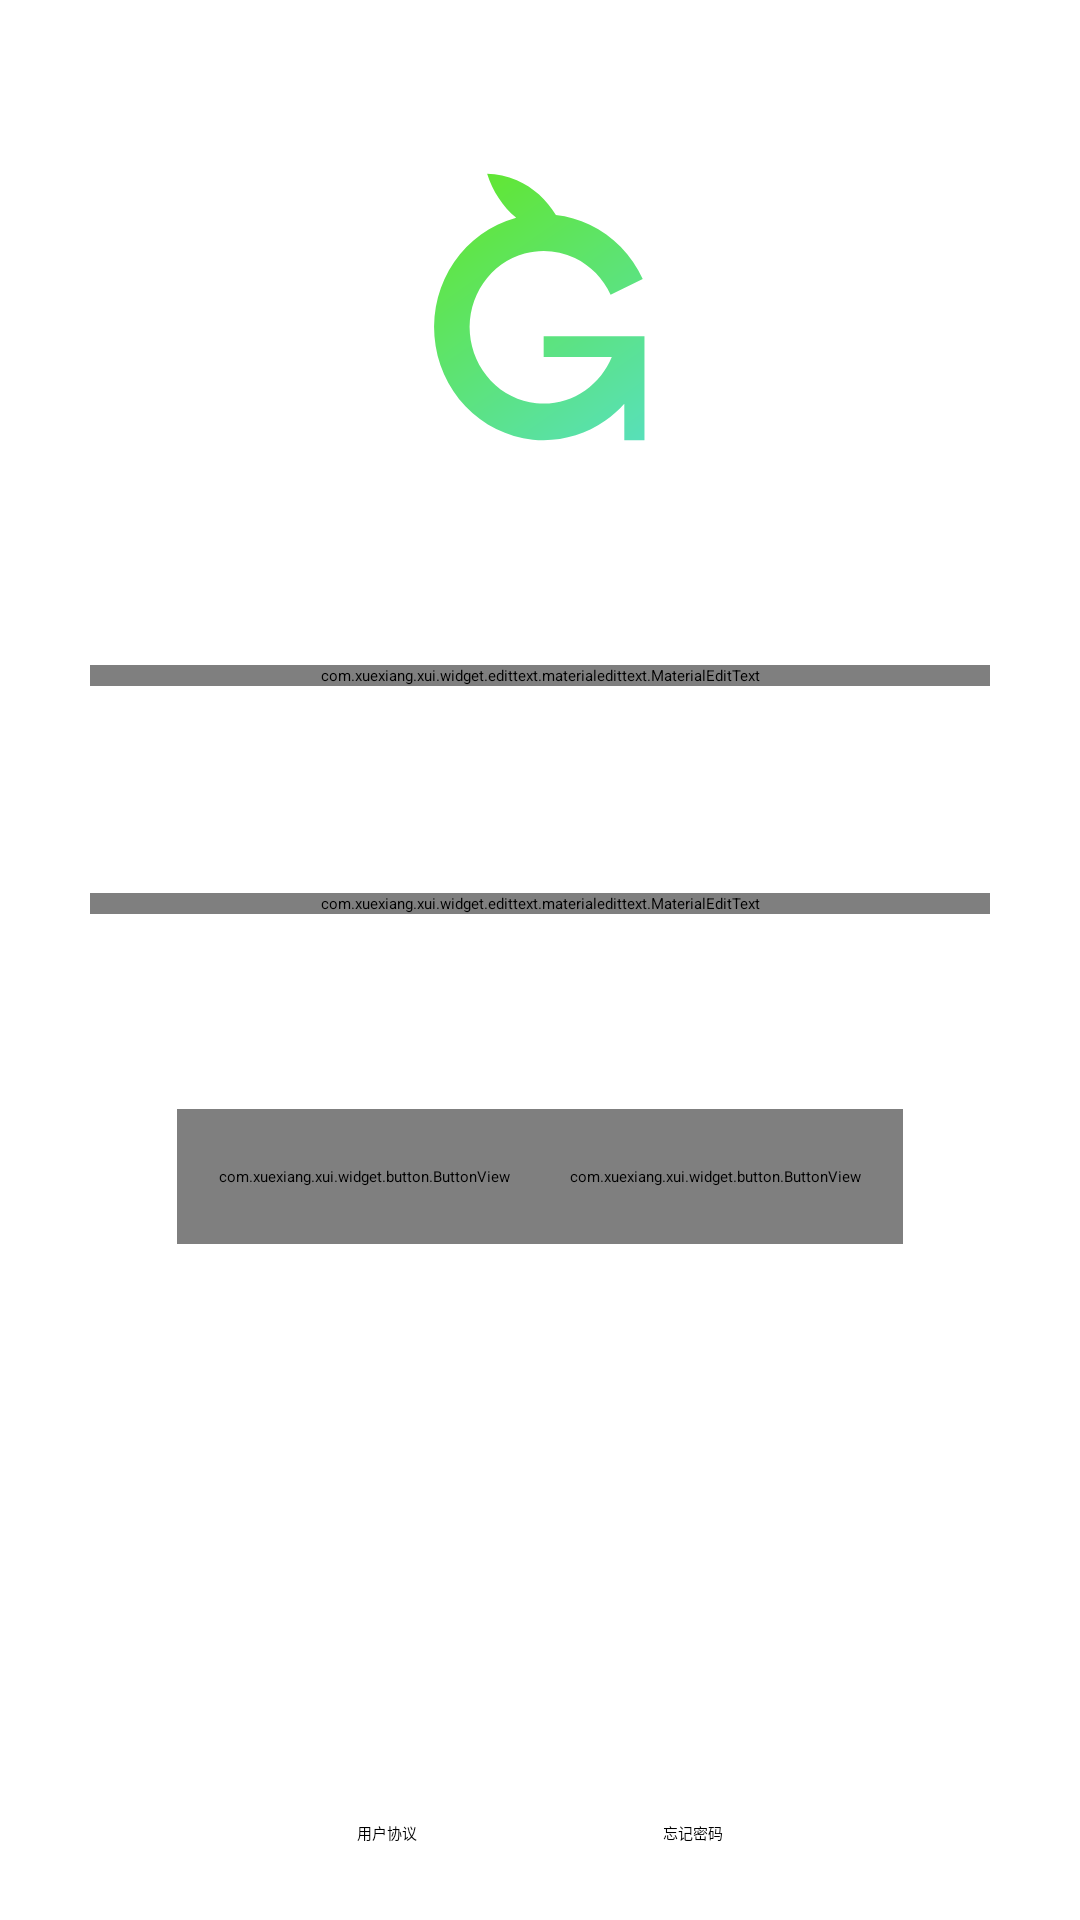

Here is an Android app screen rendered from its layout file. Give the layout XML and the strings, colors and styles it references.
<!-- AndroidManifest.xml: application theme Theme.QgApp -->
<!-- res/layout/activity_login.xml -->
<?xml version="1.0" encoding="utf-8"?>
<androidx.constraintlayout.widget.ConstraintLayout xmlns:android="http://schemas.android.com/apk/res/android"
    xmlns:app="http://schemas.android.com/apk/res-auto"
    android:id="@+id/login"
    android:layout_width="match_parent"
    android:layout_height="match_parent">

    <com.xuexiang.xui.widget.edittext.materialedittext.MaterialEditText
        android:id="@+id/login_edit_username"
        android:layout_width="300dp"
        android:layout_height="wrap_content"
        android:hint="用户名/手机号/邮箱"
        app:layout_constraintBottom_toBottomOf="parent"
        app:layout_constraintEnd_toEndOf="parent"
        app:layout_constraintHorizontal_bias="0.5"
        app:layout_constraintStart_toStartOf="parent"
        app:layout_constraintTop_toTopOf="parent"
        app:layout_constraintVertical_bias="0.35"
        app:met_floatingLabel="normal"
        app:met_singleLineEllipsis="false"


        />

    <com.xuexiang.xui.widget.edittext.materialedittext.MaterialEditText
        android:id="@+id/login_edit_password"
        android:layout_width="300dp"
        android:layout_height="wrap_content"
        android:hint="密码"
        app:met_isAsteriskStyle="true"
        app:layout_constraintBottom_toBottomOf="parent"
        app:layout_constraintEnd_toEndOf="parent"
        app:layout_constraintHorizontal_bias="0.5"
        app:layout_constraintStart_toStartOf="parent"
        app:layout_constraintTop_toTopOf="parent"
        app:layout_constraintVertical_bias="0.47"
        app:met_floatingLabel="normal" />

    <com.xuexiang.xui.widget.button.ButtonView
        android:id="@+id/login_button_post"
        style="@style/ButtonView.Blue"
        android:layout_width="125dp"
        android:layout_height="45dp"
        android:layout_margin="20dp"
        android:text="登   录"
        app:layout_constraintBottom_toBottomOf="parent"
        app:layout_constraintEnd_toEndOf="parent"
        app:layout_constraintHorizontal_bias="0.2"
        app:layout_constraintStart_toStartOf="parent"
        app:layout_constraintTop_toTopOf="parent"
        app:layout_constraintVertical_bias="0.63" />

    <com.xuexiang.xui.widget.button.ButtonView
        android:id="@+id/login_button_register"
        style="@style/ButtonView.Blue"
        android:layout_width="125dp"
        android:layout_height="45dp"
        android:layout_margin="20dp"
        android:text="注   册"
        app:layout_constraintBottom_toBottomOf="parent"
        app:layout_constraintEnd_toEndOf="parent"
        app:layout_constraintHorizontal_bias="0.8"
        app:layout_constraintStart_toStartOf="parent"
        app:layout_constraintTop_toTopOf="parent"
        app:layout_constraintVertical_bias="0.63" />

    <Button
        android:id="@+id/login_button_resetpassword"
        android:layout_width="wrap_content"
        android:layout_height="wrap_content"
        android:background="#00000000"
        android:text="忘记密码"
        android:textColor="@color/black"
        android:textStyle="normal"
        app:layout_constraintBottom_toBottomOf="parent"
        app:layout_constraintEnd_toEndOf="parent"
        app:layout_constraintHorizontal_bias="0.65"
        app:layout_constraintStart_toStartOf="parent"
        app:layout_constraintTop_toTopOf="parent"
        app:layout_constraintVertical_bias="0.96" />

    <Button
        android:id="@+id/login_button_agreement"
        android:layout_width="wrap_content"
        android:layout_height="wrap_content"
        android:background="#00000000"
        android:text="用户协议"
        android:textColor="@color/black"
        android:textStyle="normal"
        app:layout_constraintBottom_toBottomOf="parent"
        app:layout_constraintEnd_toEndOf="parent"
        app:layout_constraintHorizontal_bias="0.35"
        app:layout_constraintStart_toStartOf="parent"
        app:layout_constraintTop_toTopOf="parent"
        app:layout_constraintVertical_bias="0.96" />

    <ImageView
        android:id="@+id/imageView"
        android:layout_width="112dp"
        android:layout_height="109dp"
        app:layout_constraintBottom_toBottomOf="parent"
        app:layout_constraintEnd_toEndOf="parent"
        app:layout_constraintStart_toStartOf="parent"
        app:layout_constraintTop_toTopOf="parent"
        app:layout_constraintVertical_bias="0.102"
        app:srcCompat="@drawable/ic_icon_logo" />

    <FrameLayout
        android:layout_width="match_parent"
        android:layout_height="match_parent"
        android:id="@+id/fragment_in_login"
        app:layout_constraintStart_toStartOf="parent"
        app:layout_constraintTop_toTopOf="parent"/>




</androidx.constraintlayout.widget.ConstraintLayout>
<!-- resources referenced by this layout -->
<resources>
  <color name="black">#FF000000</color>
  <!-- drawable ic_icon_logo (drawable) -->
  <vector android:height="115dp" android:viewportHeight="140"
      android:viewportWidth="135" android:width="100dp"
      xmlns:aapt="http://schemas.android.com/aapt" xmlns:android="http://schemas.android.com/apk/res/android">
      <path android:fillType="evenOdd" android:pathData="M56.214,23.903 C49.767,19.082 45.014,12.462 42.371,5.015C47.082,5.062 51.854,5.948 56.487,7.762C64.331,10.834 70.661,16.129 75.062,22.675C80.598,23.253 86.039,24.657 91.169,26.869C102.229,31.639 111.139,39.859 116.339,50.099L101.059,56.799C97.539,49.879 91.529,44.329 84.049,41.109C76.579,37.889 68.129,37.199 60.179,39.169C52.219,41.139 45.259,45.649 40.509,51.899C35.759,58.139 33.509,65.739 34.169,73.369C34.829,80.999 38.349,88.159 44.119,93.629C49.879,99.089 57.529,102.499 65.719,103.269C73.909,104.039 82.139,102.109 88.959,97.819C94.601,94.27 98.991,89.297 101.629,83.524L69.241,83.524L69.241,74.622L117.161,74.622L117.161,119.131L107.578,119.131L107.578,103.499C104.862,106.241 101.797,108.701 98.429,110.819C88.329,117.169 76.159,120.019 64.029,118.889C51.899,117.759 40.579,112.709 32.049,104.619C23.509,96.529 18.299,85.919 17.329,74.629C16.349,63.339 19.669,52.089 26.699,42.839C33.739,33.589 44.039,26.919 55.819,23.999C55.951,23.967 56.082,23.934 56.214,23.903Z">
          <aapt:attr name="android:fillColor">
              <gradient android:endX="117.161" android:endY="120.019"
                  android:startX="44.40599" android:startY="5.015" android:type="linear">
                  <item android:color="#FF61E635" android:offset="0"/>
                  <item android:color="#FF58E0BA" android:offset="1"/>
              </gradient>
          </aapt:attr>
      </path>
  </vector>
  <style name="Theme.QgApp" parent="XUITheme.Phone">
          
          <item name="colorPrimary">@color/purple_500</item>
          <item name="colorPrimaryVariant">@color/purple_700</item>
          <item name="colorOnPrimary">@color/white</item>
          
          <item name="colorSecondary">@color/teal_200</item>
          <item name="colorSecondaryVariant">@color/teal_700</item>
          <item name="colorOnSecondary">@color/black</item>
          
          <item name="android:statusBarColor" tools:targetApi="l">?attr/colorPrimaryVariant</item>
          
      </style>
  <color name="purple_500">#FF6200EE</color>
  <color name="purple_700">#FF3700B3</color>
  <color name="white">#FFFFFFFF</color>
  <color name="teal_200">#FF03DAC5</color>
  <color name="teal_700">#FF018786</color>
</resources>
